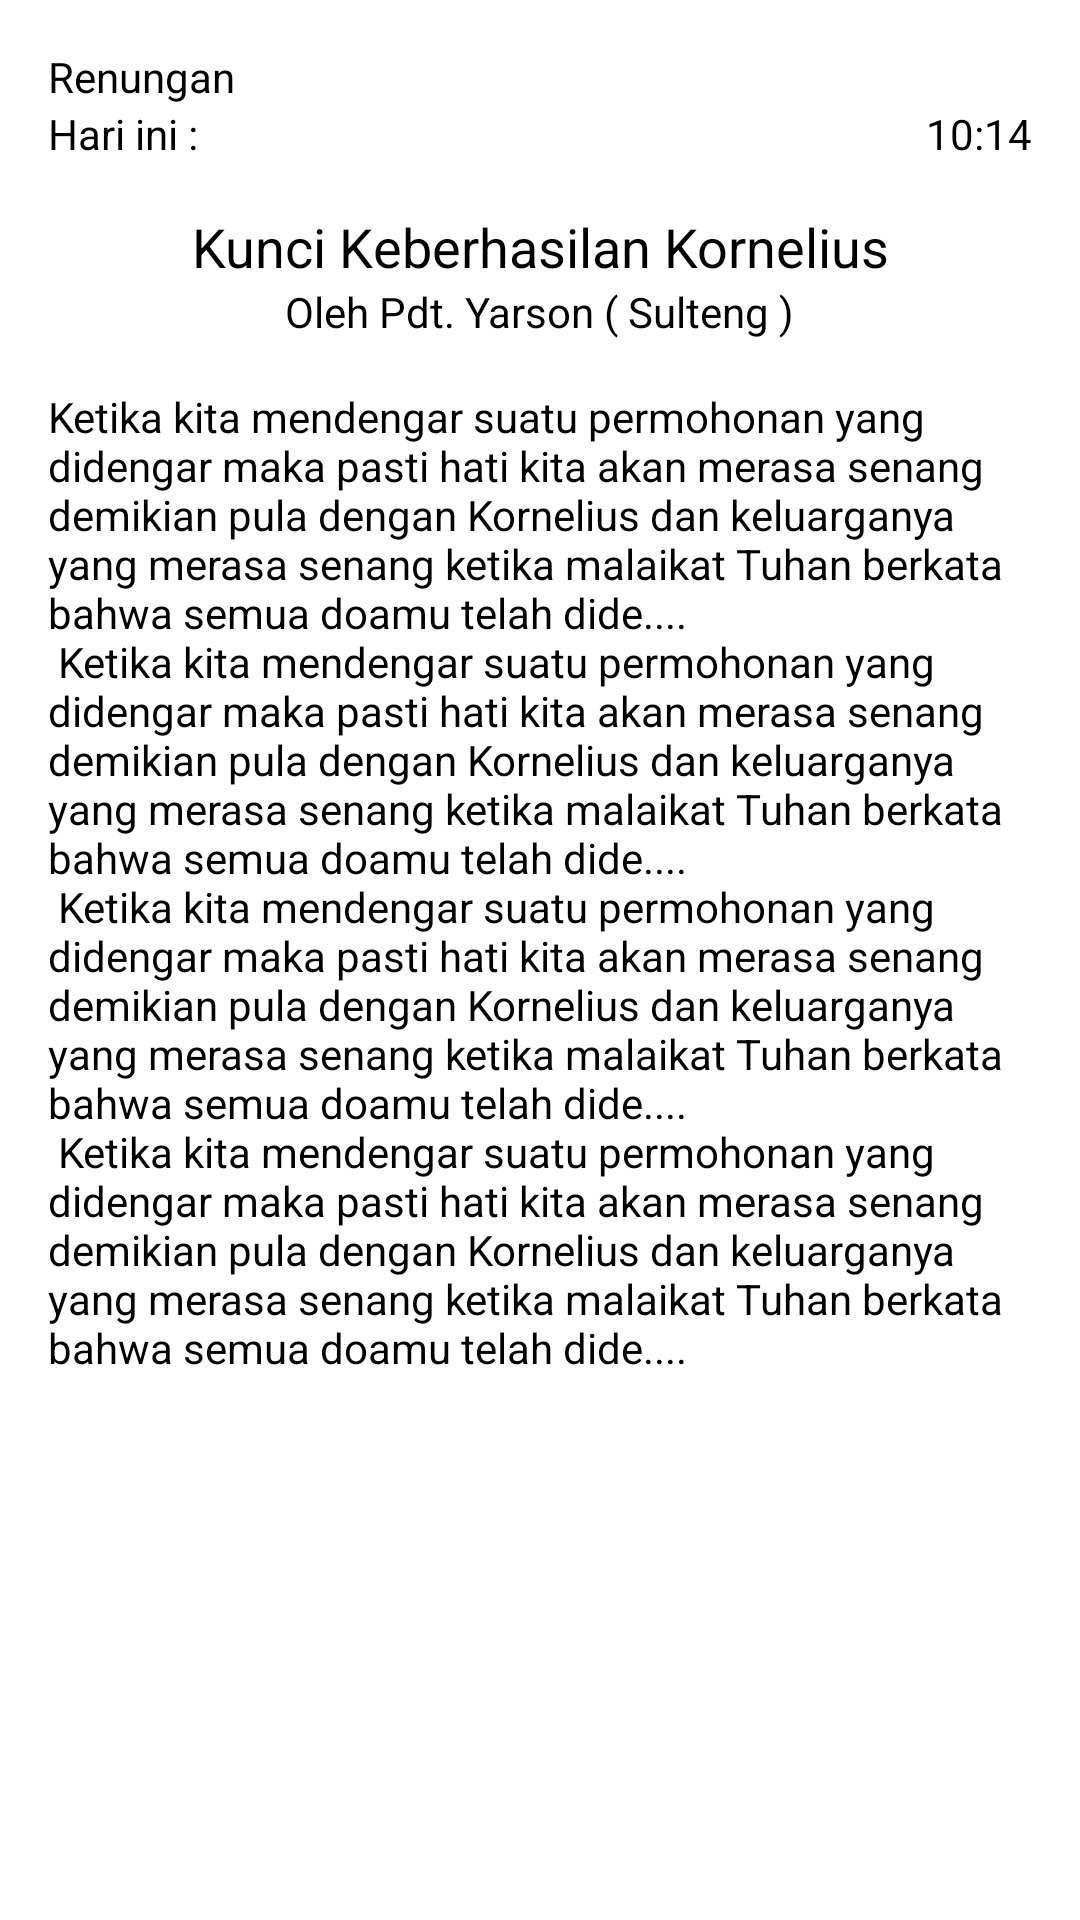

Write the Android layout XML for this screen, with the resource values it uses.
<!-- AndroidManifest.xml: application theme Theme.WartaJemaatApp -->
<!-- res/layout/body_devotional_detail.xml -->
<?xml version="1.0" encoding="utf-8"?>
<androidx.constraintlayout.widget.ConstraintLayout xmlns:android="http://schemas.android.com/apk/res/android"
    xmlns:app="http://schemas.android.com/apk/res-auto"
    android:layout_width="match_parent"
    android:layout_height="match_parent"
    android:padding="@dimen/distance_16">

    <androidx.core.widget.NestedScrollView
        android:layout_width="match_parent"
        android:layout_height="match_parent">

        <androidx.constraintlayout.widget.ConstraintLayout
            android:layout_width="match_parent"
            android:layout_height="match_parent">

            <androidx.appcompat.widget.AppCompatTextView
                android:id="@+id/textDevotional"
                android:layout_width="wrap_content"
                android:layout_height="wrap_content"
                android:text="Renungan"
                android:textColor="@color/black"
                android:textSize="@dimen/textSizeNormal"
                app:layout_constraintStart_toStartOf="parent"
                app:layout_constraintTop_toTopOf="parent" />

            <androidx.appcompat.widget.AppCompatTextView
                android:id="@+id/textToday"
                android:layout_width="wrap_content"
                android:layout_height="wrap_content"
                android:text="Hari ini : "
                android:textColor="@color/black"
                android:textSize="@dimen/textSizeNormal"
                app:layout_constraintStart_toStartOf="parent"
                app:layout_constraintTop_toBottomOf="@+id/textDevotional" />

            <androidx.appcompat.widget.AppCompatTextView
                android:id="@+id/textNumberChapter"
                android:layout_width="wrap_content"
                android:layout_height="wrap_content"
                android:text="@string/_10_14"
                android:textColor="@color/black"
                android:textSize="@dimen/textSizeNormal"
                app:layout_constraintBottom_toBottomOf="@+id/textToday"
                app:layout_constraintEnd_toEndOf="parent"
                app:layout_constraintTop_toBottomOf="@+id/textDevotional" />

            <androidx.appcompat.widget.AppCompatTextView
                android:id="@+id/textTitle"
                android:layout_width="match_parent"
                android:layout_height="wrap_content"
                android:gravity="center"
                android:layout_marginTop="@dimen/distance_16"
                android:text="@string/dummy_title"
                android:textColor="@color/black"
                android:textSize="@dimen/textSizeHeader"
                app:layout_constraintEnd_toEndOf="parent"
                app:layout_constraintStart_toStartOf="parent"
                app:layout_constraintTop_toBottomOf="@+id/textNumberChapter" />

            <androidx.appcompat.widget.AppCompatTextView
                android:id="@+id/textPastor"
                android:layout_width="wrap_content"
                android:layout_height="wrap_content"
                android:textColor="@color/black"
                android:text="@string/dummy_pastor_1"
                app:layout_constraintEnd_toEndOf="@id/textTitle"
                app:layout_constraintStart_toStartOf="@id/textTitle"
                app:layout_constraintTop_toBottomOf="@+id/textTitle" />

            <androidx.appcompat.widget.AppCompatTextView
                android:id="@+id/textBibleContent"
                android:layout_width="0dp"
                android:layout_height="wrap_content"
                android:textColor="@color/black"
                android:layout_marginTop="@dimen/distance_16"
                android:text="@string/dummy_full"
                app:layout_constraintEnd_toEndOf="parent"
                app:layout_constraintStart_toStartOf="parent"
                app:layout_constraintTop_toBottomOf="@+id/textPastor" />

        </androidx.constraintlayout.widget.ConstraintLayout>
    </androidx.core.widget.NestedScrollView>
</androidx.constraintlayout.widget.ConstraintLayout>
<!-- resources referenced by this layout -->
<resources>
  <color name="black">#FF000000</color>
  <dimen name="distance_16">16dp</dimen>
  <dimen name="textSizeHeader">18sp</dimen>
  <dimen name="textSizeNormal">14sp</dimen>
  <string name="_10_14">10:14</string>
  <string name="dummy_full">Ketika kita mendengar suatu permohonan yang didengar maka pasti hati kita akan merasa senang demikian pula dengan Kornelius dan keluarganya yang merasa senang ketika malaikat Tuhan berkata bahwa semua doamu telah dide....\n
      Ketika kita mendengar suatu permohonan yang didengar maka pasti hati kita akan merasa senang demikian pula dengan Kornelius dan keluarganya yang merasa senang ketika malaikat Tuhan berkata bahwa semua doamu telah dide....\n
      Ketika kita mendengar suatu permohonan yang didengar maka pasti hati kita akan merasa senang demikian pula dengan Kornelius dan keluarganya yang merasa senang ketika malaikat Tuhan berkata bahwa semua doamu telah dide....\n
      Ketika kita mendengar suatu permohonan yang didengar maka pasti hati kita akan merasa senang demikian pula dengan Kornelius dan keluarganya yang merasa senang ketika malaikat Tuhan berkata bahwa semua doamu telah dide....</string>
  <string name="dummy_pastor_1">Oleh Pdt. Yarson ( Sulteng )</string>
  <string name="dummy_title">Kunci Keberhasilan Kornelius</string>
  <style name="Theme.WartaJemaatApp" parent="Theme.MaterialComponents.DayNight.NoActionBar">
          
          <item name="colorPrimary">@color/bluePrimary</item>
          <item name="colorPrimaryVariant">@color/bluePrimary</item>
          <item name="colorOnPrimary">@color/white</item>
          
          <item name="colorSecondary">@color/teal_200</item>
          <item name="colorSecondaryVariant">@color/teal_700</item>
          <item name="colorOnSecondary">@color/black</item>
          
          <item name="android:statusBarColor" tools:targetApi="l">?attr/colorPrimaryVariant</item>
          
      </style>
  <color name="bluePrimary">#344986</color>
  <color name="white">#FFFFFFFF</color>
  <color name="teal_200">#FF03DAC5</color>
  <color name="teal_700">#FF018786</color>
</resources>
